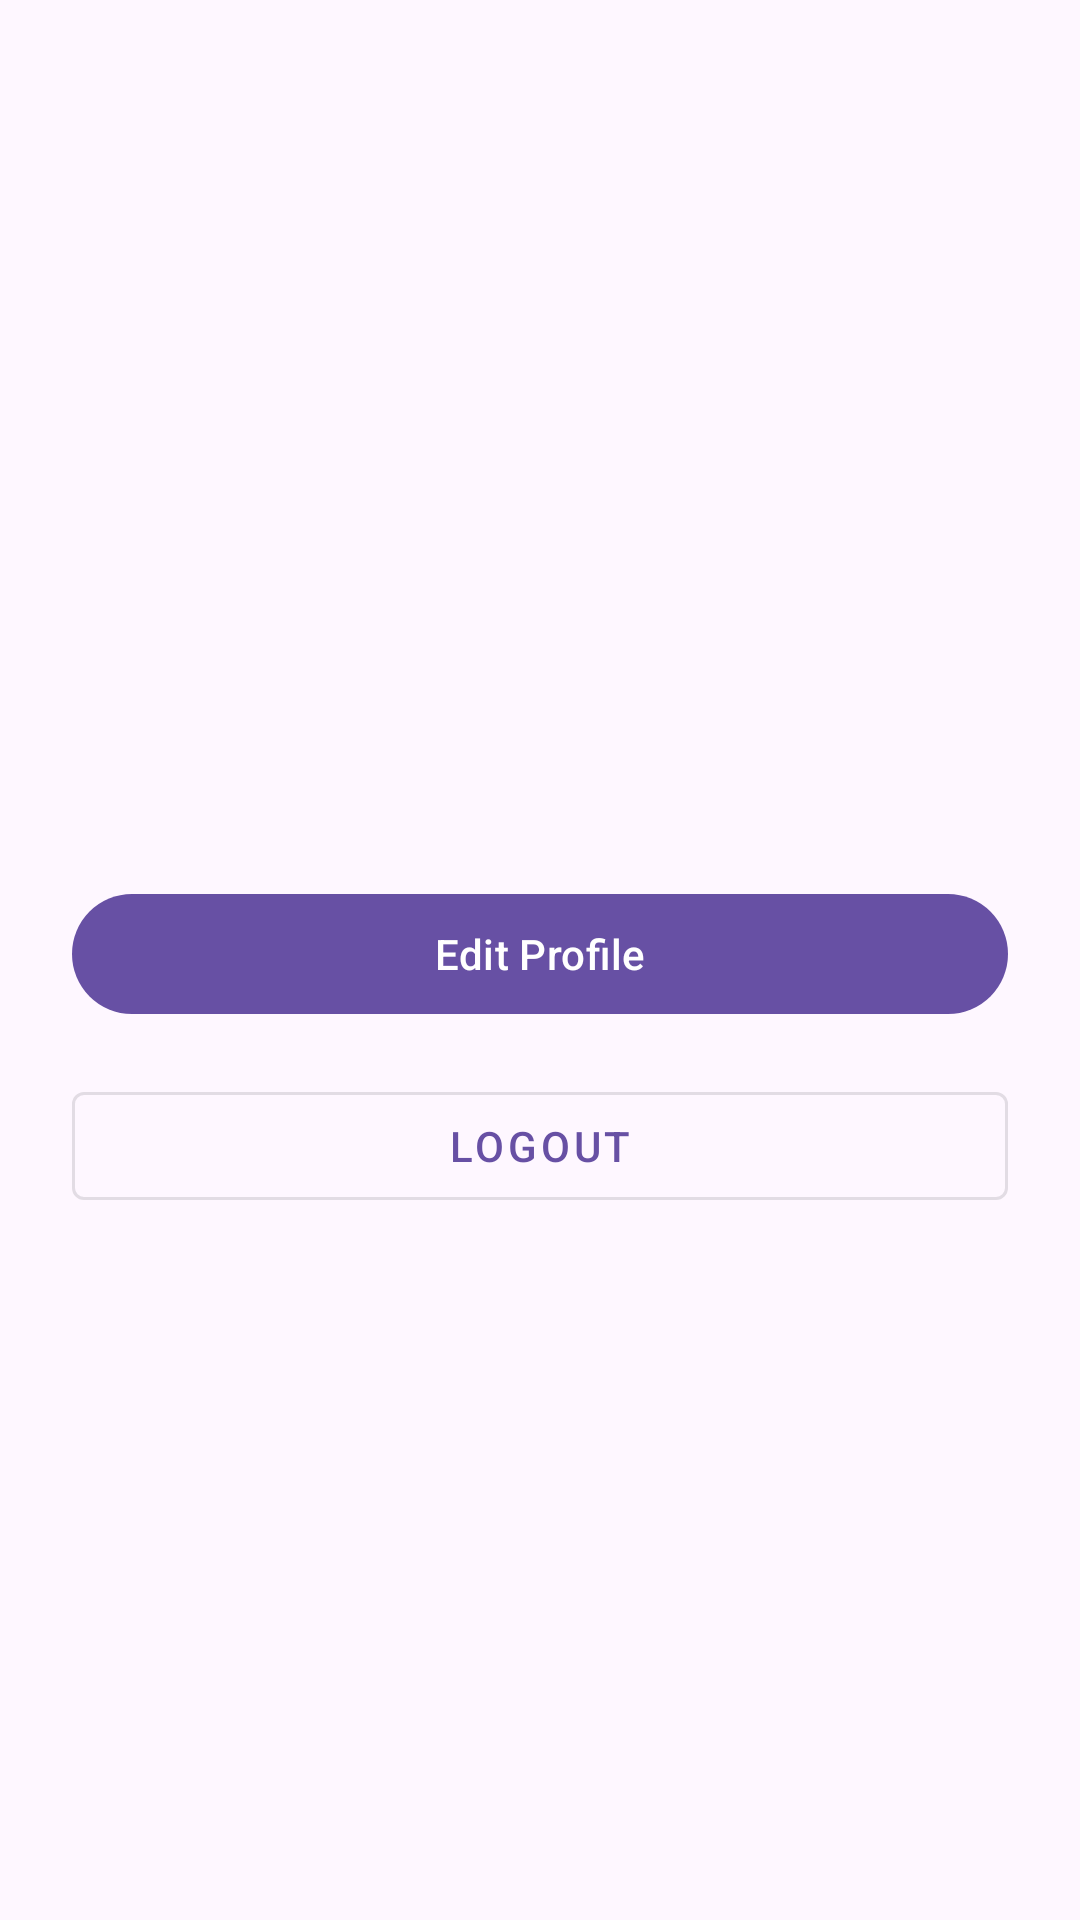

Produce the Android XML layout that renders to this screen, including the resource entries it uses.
<!-- AndroidManifest.xml: application theme Theme.MatconLi -->
<!-- res/layout/fragment_profile.xml -->
<?xml version="1.0" encoding="utf-8"?>
<androidx.constraintlayout.widget.ConstraintLayout xmlns:android="http://schemas.android.com/apk/res/android"
    xmlns:app="http://schemas.android.com/apk/res-auto"
    xmlns:tools="http://schemas.android.com/tools"
    android:layout_width="match_parent"
    android:layout_height="match_parent"
    android:padding="24dp"
    tools:context=".features.profile.ProfileFragment">

    <ImageView
        android:id="@+id/fragment_profile_image_view"
        android:layout_width="120dp"
        android:layout_height="120dp"
        android:layout_marginTop="32dp"
        android:contentDescription="Profile Image"
        android:scaleType="centerCrop"
        android:src="@drawable/ic_profile_placeholder"
        app:layout_constraintEnd_toEndOf="parent"
        app:layout_constraintStart_toStartOf="parent"
        app:layout_constraintTop_toTopOf="parent" />

    <TextView
        android:id="@+id/fragment_profile_text_view_name"
        android:layout_width="wrap_content"
        android:layout_height="wrap_content"
        android:layout_marginTop="24dp"
        android:textSize="24sp"
        android:textStyle="bold"
        app:layout_constraintEnd_toEndOf="parent"
        app:layout_constraintStart_toStartOf="parent"
        app:layout_constraintTop_toBottomOf="@id/fragment_profile_image_view"
        tools:text="John Doe" />

    <TextView
        android:id="@+id/fragment_profile_text_view_email"
        android:layout_width="wrap_content"
        android:layout_height="wrap_content"
        android:layout_marginTop="8dp"
        android:textColor="@android:color/darker_gray"
        android:textSize="16sp"
        app:layout_constraintEnd_toEndOf="parent"
        app:layout_constraintStart_toStartOf="parent"
        app:layout_constraintTop_toBottomOf="@id/fragment_profile_text_view_name"
        tools:text="john@example.com" />

    <com.google.android.material.button.MaterialButton
        android:id="@+id/fragment_profile_button_edit"
        android:layout_width="0dp"
        android:layout_height="wrap_content"
        android:layout_marginTop="32dp"
        android:text="Edit Profile"
        app:layout_constraintEnd_toEndOf="parent"
        app:layout_constraintStart_toStartOf="parent"
        app:layout_constraintTop_toBottomOf="@id/fragment_profile_text_view_email" />

    <com.google.android.material.button.MaterialButton
        android:id="@+id/fragment_profile_button_logout"
        style="@style/Widget.MaterialComponents.Button.OutlinedButton"
        android:layout_width="0dp"
        android:layout_height="wrap_content"
        android:layout_marginTop="16dp"
        android:text="Logout"
        app:layout_constraintEnd_toEndOf="parent"
        app:layout_constraintStart_toStartOf="parent"
        app:layout_constraintTop_toBottomOf="@id/fragment_profile_button_edit" />

    <ProgressBar
        android:id="@+id/fragment_profile_progress_bar"
        android:layout_width="wrap_content"
        android:layout_height="wrap_content"
        android:visibility="gone"
        app:layout_constraintBottom_toBottomOf="parent"
        app:layout_constraintEnd_toEndOf="parent"
        app:layout_constraintStart_toStartOf="parent"
        app:layout_constraintTop_toTopOf="parent" />

</androidx.constraintlayout.widget.ConstraintLayout>
<!-- resources referenced by this layout -->
<resources>
  <style name="Theme.MatconLi" parent="Base.Theme.MatconLi" />
  <style name="Base.Theme.MatconLi" parent="Theme.Material3.DayNight.NoActionBar">
          
          
      </style>
</resources>
